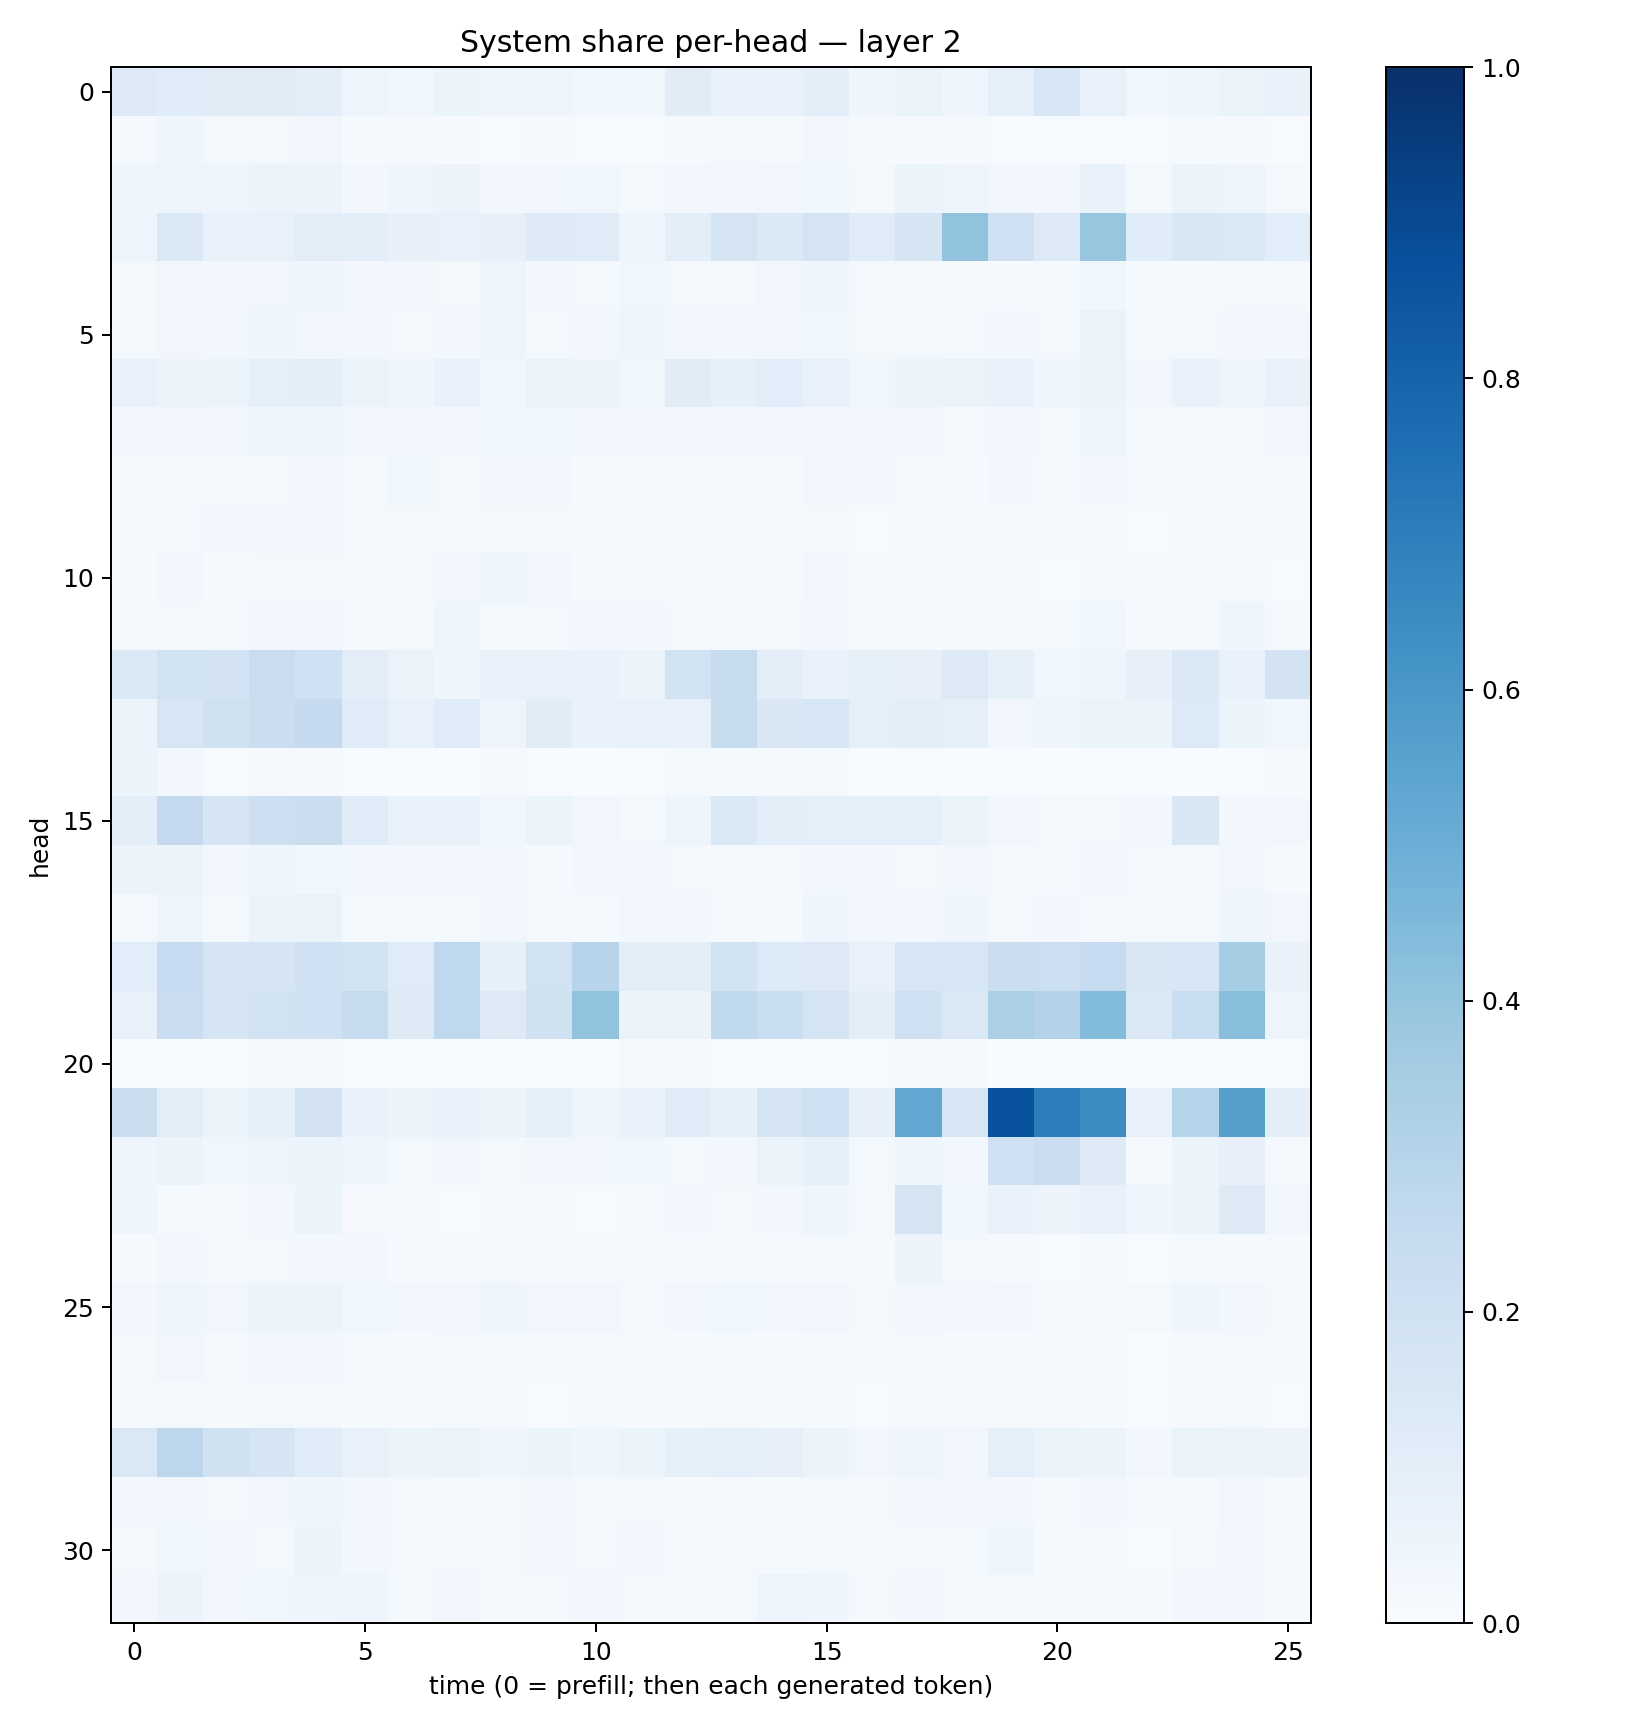

Values plotted in this chart, from the file beside it:
0.13087125, 0.115268916, 0.11192467, 0.11086103, 0.098750204, 0.04958556, 0.036920212, 0.06030855, 0.040717136, 0.05076745, 0.038178515, 0.035546593, 0.11317605, 0.07682382, 0.07759835, 0.10014375, 0.04628628, 0.06496267, 0.045295082, 0.0908108, 0.155282, 0.07642948, 0.03790732, 0.044209566
0.0178, 0.0396, 0.02046, 0.02338, 0.0333, 0.01359, 0.009562, 0.009168, 0.007678, 0.009873, 0.007431, 0.006914, 0.01232, 0.01655, 0.01977, 0.03145, 0.01057, 0.009706, 0.009208, 0.006621, 0.005053, 0.006988, 0.005303, 0.01227
0.04185, 0.05038, 0.04732, 0.06105, 0.05638, 0.03091, 0.04164, 0.05858, 0.02397, 0.02624, 0.03601, 0.02246, 0.02523, 0.02668, 0.03151, 0.0372, 0.01923, 0.05432, 0.04717, 0.03338, 0.02886, 0.074, 0.02264, 0.06151
0.04749, 0.1413, 0.0677, 0.07376, 0.1025, 0.09708, 0.07815, 0.07684, 0.08157, 0.1248, 0.1199, 0.0434, 0.09645, 0.1745, 0.139, 0.1749, 0.1198, 0.1682, 0.4026, 0.204, 0.1305, 0.3939, 0.1139, 0.1523
0.01865, 0.03236, 0.02674, 0.03368, 0.04624, 0.03387, 0.02753, 0.0209, 0.04808, 0.02581, 0.02049, 0.03618, 0.02257, 0.02219, 0.03346, 0.04227, 0.02242, 0.01507, 0.01819, 0.01339, 0.01493, 0.03762, 0.01468, 0.01373
0.02079, 0.03161, 0.02935, 0.03935, 0.03443, 0.02885, 0.02194, 0.02668, 0.0407, 0.02274, 0.03104, 0.04223, 0.02949, 0.0254, 0.03033, 0.03795, 0.02035, 0.02264, 0.02169, 0.02827, 0.02303, 0.06289, 0.01262, 0.02174
0.07773, 0.05478, 0.06481, 0.08609, 0.09562, 0.06519, 0.04123, 0.06762, 0.0366, 0.06362, 0.05846, 0.0368, 0.1117, 0.08432, 0.1083, 0.07234, 0.03583, 0.05127, 0.06458, 0.06866, 0.04548, 0.0603, 0.03132, 0.06772
0.02729, 0.03305, 0.03082, 0.04264, 0.04296, 0.02838, 0.02436, 0.02596, 0.03796, 0.03827, 0.03091, 0.03235, 0.03346, 0.02656, 0.03223, 0.03441, 0.02445, 0.02693, 0.02284, 0.02569, 0.01828, 0.0459, 0.01638, 0.02091
0.01355, 0.02176, 0.01381, 0.01907, 0.03353, 0.02192, 0.03692, 0.01686, 0.02807, 0.02419, 0.01377, 0.0168, 0.01279, 0.01376, 0.01373, 0.03344, 0.03312, 0.01936, 0.01359, 0.0245, 0.00938, 0.02531, 0.01602, 0.0188
0.008309, 0.02282, 0.02403, 0.02843, 0.03008, 0.02131, 0.01658, 0.02062, 0.01611, 0.01607, 0.01572, 0.01445, 0.009357, 0.0129, 0.01501, 0.02176, 0.007804, 0.01278, 0.01279, 0.0113, 0.01012, 0.01374, 0.006137, 0.01337
0.01279, 0.03011, 0.01359, 0.01765, 0.02284, 0.02225, 0.01139, 0.02502, 0.03951, 0.02703, 0.01507, 0.01309, 0.008818, 0.01772, 0.01768, 0.03497, 0.01421, 0.01326, 0.008612, 0.01875, 0.006994, 0.01889, 0.01426, 0.01737
0.01763, 0.02129, 0.01739, 0.0271, 0.02894, 0.01425, 0.0187, 0.04282, 0.01972, 0.0162, 0.02963, 0.02884, 0.01983, 0.01728, 0.01875, 0.02639, 0.01524, 0.01547, 0.02039, 0.0202, 0.02337, 0.03688, 0.01036, 0.01923
0.1389, 0.1891, 0.1819, 0.2293, 0.2002, 0.1016, 0.06548, 0.04558, 0.07622, 0.07455, 0.0675, 0.05437, 0.1951, 0.2451, 0.1001, 0.06992, 0.08263, 0.07863, 0.1308, 0.08311, 0.03751, 0.04644, 0.07961, 0.1397
0.05683, 0.158, 0.199, 0.2207, 0.252, 0.119, 0.07406, 0.1187, 0.04908, 0.1107, 0.06701, 0.07398, 0.0757, 0.2378, 0.1496, 0.159, 0.08932, 0.09582, 0.08792, 0.03279, 0.0455, 0.05294, 0.06151, 0.1351
0.05237, 0.02837, 0.005267, 0.01059, 0.009687, 0.004391, 0.002284, 0.002639, 0.009665, 0.006469, 0.003251, 0.003147, 0.01662, 0.01184, 0.008935, 0.008993, 0.003386, 0.005635, 0.003686, 0.007336, 0.002745, 0.004454, 0.002275, 0.002458
0.09949, 0.25, 0.1684, 0.2136, 0.2204, 0.1175, 0.06688, 0.06755, 0.03704, 0.05191, 0.03446, 0.02276, 0.0481, 0.1388, 0.09714, 0.0935, 0.08628, 0.09186, 0.06611, 0.03137, 0.02218, 0.01923, 0.02559, 0.1502
0.05646, 0.05967, 0.03009, 0.04005, 0.03687, 0.0275, 0.02916, 0.02833, 0.0261, 0.01342, 0.02932, 0.02913, 0.0206, 0.01677, 0.01979, 0.03051, 0.02826, 0.02279, 0.02492, 0.01742, 0.01462, 0.02604, 0.01674, 0.01778
0.02184, 0.05042, 0.01957, 0.053, 0.06316, 0.01419, 0.01702, 0.01558, 0.03241, 0.02079, 0.01367, 0.0255, 0.02538, 0.01004, 0.01471, 0.0454, 0.02867, 0.02536, 0.04289, 0.0221, 0.02399, 0.02191, 0.02313, 0.01896
0.1068, 0.2499, 0.1684, 0.168, 0.2013, 0.184, 0.1207, 0.2687, 0.0854, 0.1906, 0.2937, 0.1026, 0.1007, 0.1836, 0.1332, 0.1284, 0.07298, 0.1618, 0.157, 0.2261, 0.2176, 0.2493, 0.1494, 0.1551
0.0766, 0.2286, 0.1716, 0.1919, 0.203, 0.2425, 0.1233, 0.2686, 0.1294, 0.1968, 0.4058, 0.0659, 0.06105, 0.265, 0.2323, 0.1752, 0.09709, 0.2045, 0.1426, 0.3356, 0.308, 0.4408, 0.1379, 0.2321
0.003792, 0.004188, 0.003415, 0.01534, 0.01706, 0.007707, 0.003916, 0.003066, 0.004971, 0.004842, 0.002515, 0.01272, 0.009879, 0.004625, 0.004321, 0.006668, 0.004823, 0.009582, 0.00874, 0.001345, 0.002539, 0.002523, 0.003734, 0.002797
0.2207, 0.1054, 0.06426, 0.08567, 0.1819, 0.06668, 0.05286, 0.06978, 0.05288, 0.08261, 0.04886, 0.07007, 0.1205, 0.08205, 0.1759, 0.2099, 0.0797, 0.5277, 0.1613, 0.8726, 0.7004, 0.647, 0.07803, 0.3043
0.04654, 0.06122, 0.03835, 0.05038, 0.06031, 0.03949, 0.02165, 0.03464, 0.02317, 0.03209, 0.02693, 0.03782, 0.0214, 0.02437, 0.06536, 0.0841, 0.01976, 0.04042, 0.02799, 0.2047, 0.2227, 0.1226, 0.009879, 0.05108
0.0398, 0.01313, 0.01087, 0.02647, 0.05927, 0.01029, 0.01013, 0.00662, 0.009764, 0.01545, 0.004934, 0.012, 0.03053, 0.02173, 0.02993, 0.04004, 0.02274, 0.1769, 0.03799, 0.06958, 0.0558, 0.07709, 0.04123, 0.06122
0.01076, 0.02889, 0.01591, 0.01997, 0.02462, 0.03067, 0.01256, 0.01465, 0.01172, 0.008181, 0.01224, 0.009177, 0.009371, 0.01357, 0.01423, 0.02094, 0.01535, 0.05745, 0.01888, 0.008244, 0.006926, 0.01274, 0.005063, 0.01243
0.03082, 0.04466, 0.03483, 0.05158, 0.05519, 0.03793, 0.03098, 0.0278, 0.04853, 0.03249, 0.03173, 0.02242, 0.02409, 0.03625, 0.03116, 0.0322, 0.01799, 0.02784, 0.02566, 0.02429, 0.01507, 0.02031, 0.02342, 0.03921
0.0181, 0.03177, 0.01682, 0.02595, 0.02565, 0.0219, 0.0139, 0.01969, 0.01473, 0.01551, 0.01442, 0.01631, 0.0136, 0.01293, 0.01265, 0.01881, 0.01381, 0.01862, 0.01129, 0.01211, 0.01014, 0.02164, 0.007171, 0.01064
0.007837, 0.0189, 0.01058, 0.01663, 0.02036, 0.01438, 0.008843, 0.01693, 0.01151, 0.007566, 0.01175, 0.01027, 0.008066, 0.01086, 0.01418, 0.01242, 0.007262, 0.0104, 0.008318, 0.01059, 0.009728, 0.01521, 0.005494, 0.007866
0.1412, 0.2799, 0.1957, 0.1658, 0.1148, 0.0756, 0.06123, 0.06297, 0.04322, 0.06242, 0.03983, 0.0543, 0.08556, 0.09096, 0.08094, 0.05343, 0.03364, 0.04049, 0.03306, 0.08839, 0.06382, 0.06065, 0.031, 0.06405
0.02366, 0.0268, 0.01794, 0.03183, 0.04307, 0.02739, 0.01649, 0.01696, 0.02058, 0.02991, 0.02055, 0.01863, 0.01307, 0.0226, 0.01993, 0.01597, 0.01677, 0.02802, 0.02358, 0.02854, 0.01376, 0.02649, 0.01248, 0.01954
0.02092, 0.03542, 0.03157, 0.02024, 0.05896, 0.02422, 0.01722, 0.01566, 0.02051, 0.02986, 0.01835, 0.0235, 0.01456, 0.01583, 0.01274, 0.02276, 0.01217, 0.02186, 0.01828, 0.04109, 0.009664, 0.01476, 0.006398, 0.01564
0.02391, 0.0556, 0.03124, 0.03875, 0.04299, 0.04737, 0.0225, 0.03432, 0.01871, 0.01992, 0.0286, 0.01721, 0.01459, 0.02041, 0.04731, 0.04667, 0.01903, 0.02381, 0.02341, 0.018, 0.01365, 0.0221, 0.01013, 0.02411
